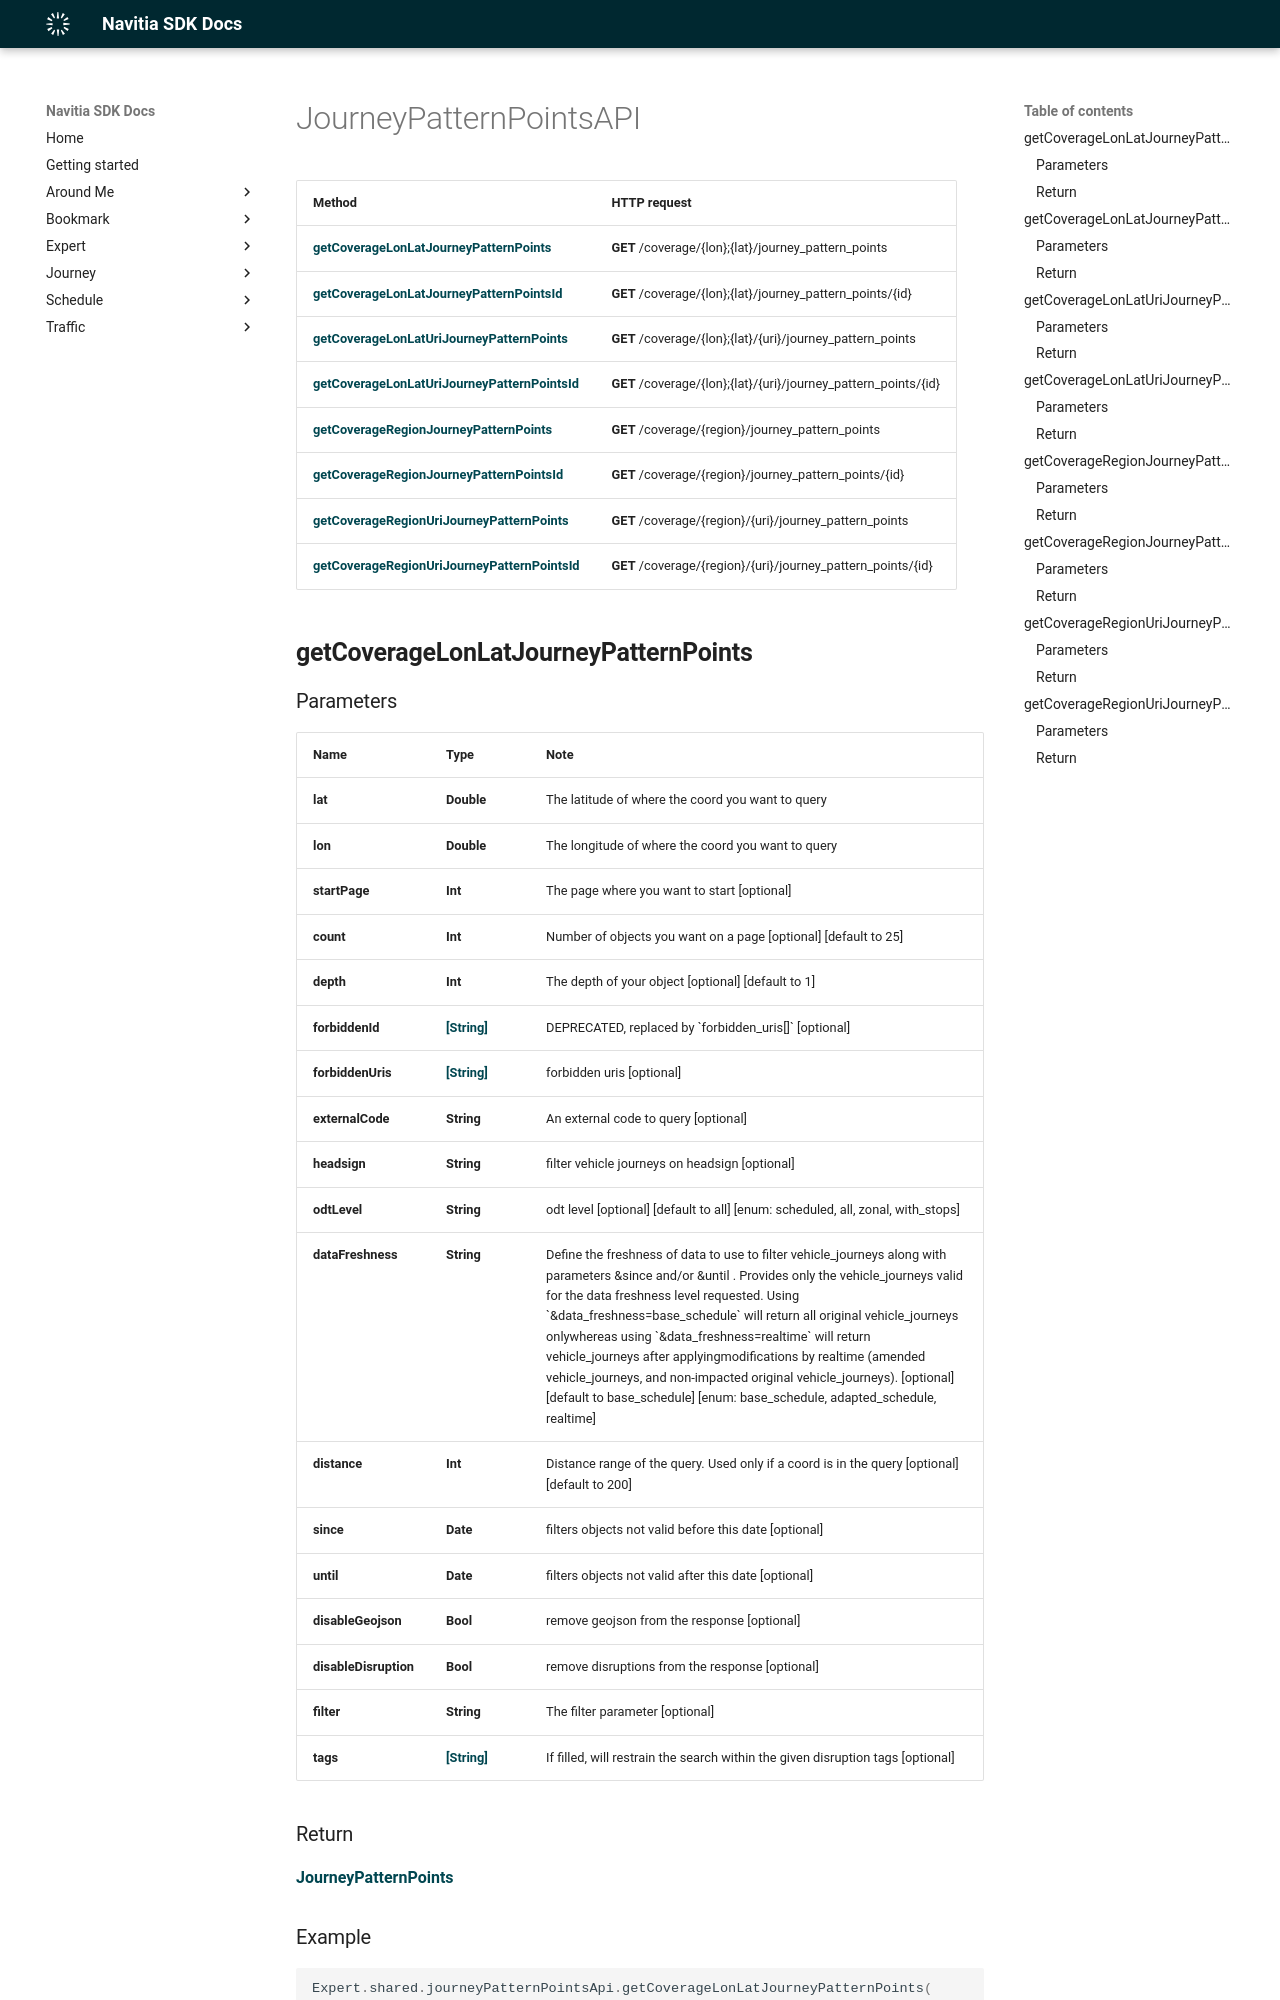

repository: hove-io/navitia_sdk_docs · page: expert/ios/api/JourneyPatternPointsAPI/index.html · generator: mkdocs

# JourneyPatternPointsAPI

Method | HTTP request
------------- | -------------
[**getCoverageLonLatJourneyPatternPoints**](#getCoverageLonLatJourneyPatternPoints) | **GET** /coverage/{lon};{lat}/journey_pattern_points
[**getCoverageLonLatJourneyPatternPointsId**](#getCoverageLonLatJourneyPatternPointsId) | **GET** /coverage/{lon};{lat}/journey_pattern_points/{id}
[**getCoverageLonLatUriJourneyPatternPoints**](#getCoverageLonLatUriJourneyPatternPoints) | **GET** /coverage/{lon};{lat}/{uri}/journey_pattern_points
[**getCoverageLonLatUriJourneyPatternPointsId**](#getCoverageLonLatUriJourneyPatternPointsId) | **GET** /coverage/{lon};{lat}/{uri}/journey_pattern_points/{id}
[**getCoverageRegionJourneyPatternPoints**](#getCoverageRegionJourneyPatternPoints) | **GET** /coverage/{region}/journey_pattern_points
[**getCoverageRegionJourneyPatternPointsId**](#getCoverageRegionJourneyPatternPointsId) | **GET** /coverage/{region}/journey_pattern_points/{id}
[**getCoverageRegionUriJourneyPatternPoints**](#getCoverageRegionUriJourneyPatternPoints) | **GET** /coverage/{region}/{uri}/journey_pattern_points
[**getCoverageRegionUriJourneyPatternPointsId**](#getCoverageRegionUriJourneyPatternPointsId) | **GET** /coverage/{region}/{uri}/journey_pattern_points/{id}

## **getCoverageLonLatJourneyPatternPoints**
